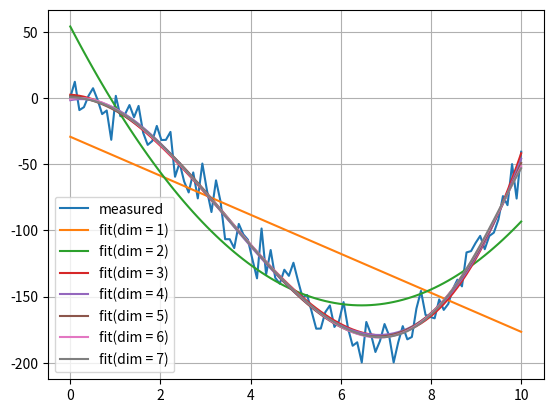

Write Python code to recreate this figure.
import numpy as np
import math
from matplotlib import pyplot
from numpy.linalg import pinv


# 最小二乗法で多項式フィッティング

c = np.array([4, -5, -10, 1])
x = np.linspace(0,10,100)
y_measured = c[0] + c[1] * x + c[2] * x**2 + c[3] * x**3 + np.random.normal(0,10,x.size)
pyplot.plot(x,y_measured,label='measured')

for dim in range(1,8):    
    x_mat = x * 0 + 1
    for i in range(1, dim+1):
        x_mat = np.c_[x_mat, x**i] 
    c_est =  np.linalg.pinv(x_mat).dot(y_measured)

    y_est = x * 0
    for i in range(0, dim+1):
        y_est = y_est + c_est[i] * x**i

    pyplot.plot(x,y_est,label='fit(dim = ' + str(dim) + ')')

    # 分散の計算
    sigma = np.sum((y_est - y_measured)**2) / x.size

    # 対数尤度の計算
    p = lambda x,mu,sigma: (math.exp(-(x-mu)**2 / (2*sigma)) / math.sqrt(2*math.pi*sigma))    
    L = 0.0
    for i in range(0, x.size-1):
        L = L + np.log(p(y_measured[i], y_est[i], sigma))


    AIC = L - (dim+1)
    print('dim = ' + str(dim) +', L = ' + str(L) + ', AIC = ' + str(AIC))

pyplot.legend()
pyplot.grid()